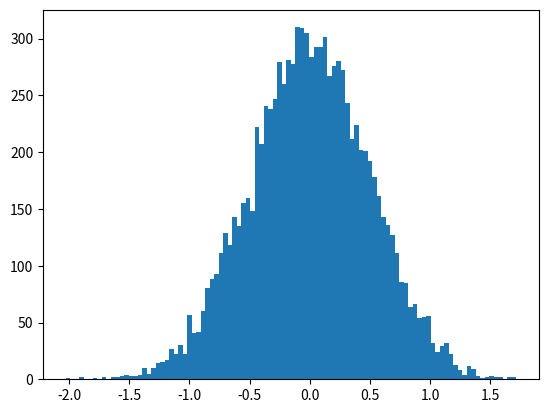

The matplotlib source for this figure:
import numpy as np
import matplotlib.pyplot as plt

values = np.random.normal(0, 0.5, 10000)
plt.hist(values, 100)
plt.show()